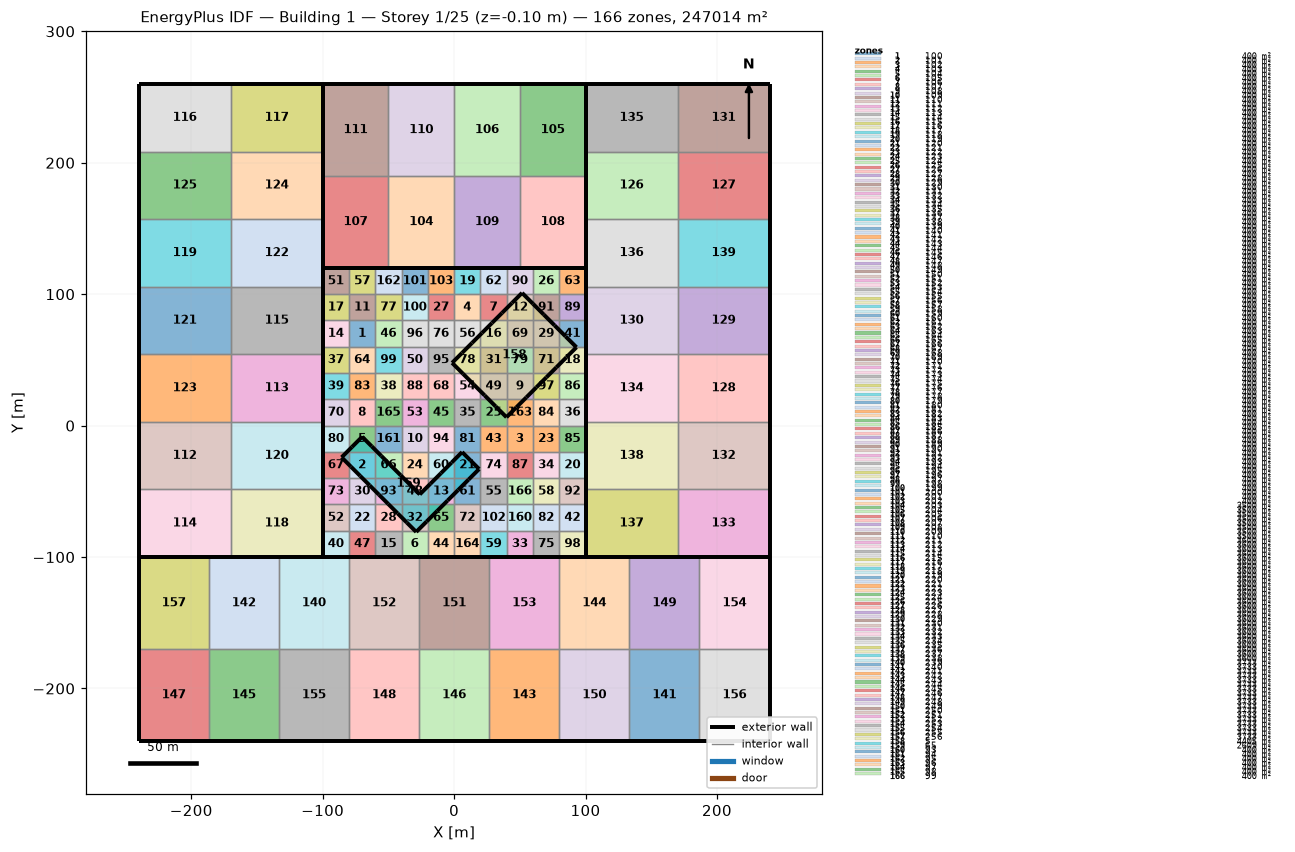
=== STOREY PLAN SPEC (per zone: floor XY polygon, exterior-wall plan segments, windows/doors) ===
zone 1: 100  (400.0 m²)
  floor: (-80.00, 80.00) (-60.00, 80.00) (-60.00, 60.00) (-80.00, 60.00)
  interior walls: 4
zone 2: 101  (400.0 m²)
  floor: (-80.00, -20.00) (-60.00, -20.00) (-60.00, -40.00) (-80.00, -40.00)
  interior walls: 4
zone 3: 102  (400.0 m²)
  floor: (40.00, 0.00) (60.00, 0.00) (60.00, -20.00) (40.00, -20.00)
  interior walls: 4
zone 4: 103  (400.0 m²)
  floor: (0.00, 100.00) (20.00, 100.00) (20.00, 80.00) (0.00, 80.00)
  interior walls: 4
zone 5: 104  (400.0 m²)
  floor: (-80.00, 0.00) (-60.00, 0.00) (-60.00, -20.00) (-80.00, -20.00)
  interior walls: 4
zone 6: 105  (400.0 m²)
  floor: (-40.00, -80.00) (-20.00, -80.00) (-20.00, -100.00) (-40.00, -100.00)
  exterior wall: (-40.00, -100.00) – (-20.00, -100.00)  [20.0 m]
  interior walls: 3
zone 7: 106  (400.0 m²)
  floor: (20.00, 100.00) (40.00, 100.00) (40.00, 80.00) (20.00, 80.00)
  interior walls: 4
zone 8: 107  (400.0 m²)
  floor: (-80.00, 20.00) (-60.00, 20.00) (-60.00, 0.00) (-80.00, 0.00)
  interior walls: 4
zone 9: 108  (400.0 m²)
  floor: (40.00, 40.00) (60.00, 40.00) (60.00, 20.00) (40.00, 20.00)
  interior walls: 4
zone 10: 109  (400.0 m²)
  floor: (-40.00, 0.00) (-20.00, 0.00) (-20.00, -20.00) (-40.00, -20.00)
  interior walls: 4
zone 11: 110  (400.0 m²)
  floor: (-80.00, 100.00) (-60.00, 100.00) (-60.00, 80.00) (-80.00, 80.00)
  interior walls: 4
zone 12: 111  (400.0 m²)
  floor: (40.00, 100.00) (60.00, 100.00) (60.00, 80.00) (40.00, 80.00)
  interior walls: 4
zone 13: 112  (400.0 m²)
  floor: (-20.00, -40.00) (0.00, -40.00) (0.00, -60.00) (-20.00, -60.00)
  interior walls: 4
zone 14: 113  (400.0 m²)
  floor: (-100.00, 80.00) (-80.00, 80.00) (-80.00, 60.00) (-100.00, 60.00)
  exterior wall: (-100.00, 80.00) – (-100.00, 60.00)  [20.0 m]
  interior walls: 3
zone 15: 114  (400.0 m²)
  floor: (-60.00, -80.00) (-40.00, -80.00) (-40.00, -100.00) (-60.00, -100.00)
  exterior wall: (-60.00, -100.00) – (-40.00, -100.00)  [20.0 m]
  interior walls: 3
zone 16: 115  (400.0 m²)
  floor: (20.00, 80.00) (40.00, 80.00) (40.00, 60.00) (20.00, 60.00)
  interior walls: 4
zone 17: 116  (400.0 m²)
  floor: (-100.00, 100.00) (-80.00, 100.00) (-80.00, 80.00) (-100.00, 80.00)
  exterior wall: (-100.00, 100.00) – (-100.00, 80.00)  [20.0 m]
  interior walls: 3
zone 18: 117  (400.0 m²)
  floor: (80.00, 60.00) (100.00, 60.00) (100.00, 40.00) (80.00, 40.00)
  exterior wall: (100.00, 40.00) – (100.00, 60.00)  [20.0 m]
  interior walls: 3
zone 19: 118  (400.0 m²)
  floor: (0.00, 120.00) (20.00, 120.00) (20.00, 100.00) (0.00, 100.00)
  exterior wall: (20.00, 120.00) – (0.00, 120.00)  [20.0 m]
  interior walls: 3
zone 20: 119  (400.0 m²)
  floor: (80.00, -20.00) (100.00, -20.00) (100.00, -40.00) (80.00, -40.00)
  exterior wall: (100.00, -40.00) – (100.00, -20.00)  [20.0 m]
  interior walls: 3
zone 21: 120  (400.0 m²)
  floor: (0.00, -20.00) (20.00, -20.00) (20.00, -40.00) (0.00, -40.00)
  interior walls: 4
zone 22: 121  (400.0 m²)
  floor: (-80.00, -60.00) (-60.00, -60.00) (-60.00, -80.00) (-80.00, -80.00)
  interior walls: 4
zone 23: 122  (400.0 m²)
  floor: (60.00, 0.00) (80.00, 0.00) (80.00, -20.00) (60.00, -20.00)
  interior walls: 4
zone 24: 123  (400.0 m²)
  floor: (-40.00, -20.00) (-20.00, -20.00) (-20.00, -40.00) (-40.00, -40.00)
  interior walls: 4
zone 25: 124  (400.0 m²)
  floor: (20.00, 20.00) (40.00, 20.00) (40.00, 0.00) (20.00, 0.00)
  interior walls: 4
zone 26: 125  (400.0 m²)
  floor: (60.00, 120.00) (80.00, 120.00) (80.00, 100.00) (60.00, 100.00)
  exterior wall: (80.00, 120.00) – (60.00, 120.00)  [20.0 m]
  interior walls: 3
zone 27: 126  (400.0 m²)
  floor: (-20.00, 100.00) (0.00, 100.00) (0.00, 80.00) (-20.00, 80.00)
  interior walls: 4
zone 28: 127  (400.0 m²)
  floor: (-60.00, -60.00) (-40.00, -60.00) (-40.00, -80.00) (-60.00, -80.00)
  interior walls: 4
zone 29: 128  (400.0 m²)
  floor: (60.00, 80.00) (80.00, 80.00) (80.00, 60.00) (60.00, 60.00)
  interior walls: 4
zone 30: 129  (400.0 m²)
  floor: (-80.00, -40.00) (-60.00, -40.00) (-60.00, -60.00) (-80.00, -60.00)
  interior walls: 4
zone 31: 130  (400.0 m²)
  floor: (20.00, 60.00) (40.00, 60.00) (40.00, 40.00) (20.00, 40.00)
  interior walls: 4
zone 32: 131  (400.0 m²)
  floor: (-40.00, -60.00) (-20.00, -60.00) (-20.00, -80.00) (-40.00, -80.00)
  interior walls: 4
zone 33: 132  (400.0 m²)
  floor: (40.00, -80.00) (60.00, -80.00) (60.00, -100.00) (40.00, -100.00)
  exterior wall: (40.00, -100.00) – (60.00, -100.00)  [20.0 m]
  interior walls: 3
zone 34: 133  (400.0 m²)
  floor: (60.00, -20.00) (80.00, -20.00) (80.00, -40.00) (60.00, -40.00)
  interior walls: 4
zone 35: 134  (400.0 m²)
  floor: (0.00, 20.00) (20.00, 20.00) (20.00, 0.00) (0.00, 0.00)
  interior walls: 4
zone 36: 135  (400.0 m²)
  floor: (80.00, 20.00) (100.00, 20.00) (100.00, 0.00) (80.00, 0.00)
  exterior wall: (100.00, 0.00) – (100.00, 20.00)  [20.0 m]
  interior walls: 3
zone 37: 136  (400.0 m²)
  floor: (-100.00, 60.00) (-80.00, 60.00) (-80.00, 40.00) (-100.00, 40.00)
  exterior wall: (-100.00, 60.00) – (-100.00, 40.00)  [20.0 m]
  interior walls: 3
zone 38: 137  (400.0 m²)
  floor: (-60.00, 40.00) (-40.00, 40.00) (-40.00, 20.00) (-60.00, 20.00)
  interior walls: 4
zone 39: 138  (400.0 m²)
  floor: (-100.00, 40.00) (-80.00, 40.00) (-80.00, 20.00) (-100.00, 20.00)
  exterior wall: (-100.00, 40.00) – (-100.00, 20.00)  [20.0 m]
  interior walls: 3
zone 40: 139  (400.0 m²)
  floor: (-100.00, -80.00) (-80.00, -80.00) (-80.00, -100.00) (-100.00, -100.00)
  exterior wall: (-100.00, -100.00) – (-80.00, -100.00)  [20.0 m]
  exterior wall: (-100.00, -80.00) – (-100.00, -100.00)  [20.0 m]
  interior walls: 2
zone 41: 140  (400.0 m²)
  floor: (80.00, 80.00) (100.00, 80.00) (100.00, 60.00) (80.00, 60.00)
  exterior wall: (100.00, 60.00) – (100.00, 80.00)  [20.0 m]
  interior walls: 3
zone 42: 141  (400.0 m²)
  floor: (80.00, -60.00) (100.00, -60.00) (100.00, -80.00) (80.00, -80.00)
  exterior wall: (100.00, -80.00) – (100.00, -60.00)  [20.0 m]
  interior walls: 3
zone 43: 142  (400.0 m²)
  floor: (20.00, 0.00) (40.00, 0.00) (40.00, -20.00) (20.00, -20.00)
  interior walls: 4
zone 44: 143  (400.0 m²)
  floor: (-20.00, -80.00) (0.00, -80.00) (0.00, -100.00) (-20.00, -100.00)
  exterior wall: (-20.00, -100.00) – (0.00, -100.00)  [20.0 m]
  interior walls: 3
zone 45: 144  (400.0 m²)
  floor: (-20.00, 20.00) (0.00, 20.00) (0.00, 0.00) (-20.00, 0.00)
  interior walls: 4
zone 46: 145  (400.0 m²)
  floor: (-60.00, 80.00) (-40.00, 80.00) (-40.00, 60.00) (-60.00, 60.00)
  interior walls: 4
zone 47: 146  (400.0 m²)
  floor: (-80.00, -80.00) (-60.00, -80.00) (-60.00, -100.00) (-80.00, -100.00)
  exterior wall: (-80.00, -100.00) – (-60.00, -100.00)  [20.0 m]
  interior walls: 3
zone 48: 147  (400.0 m²)
  floor: (-40.00, -40.00) (-20.00, -40.00) (-20.00, -60.00) (-40.00, -60.00)
  interior walls: 4
zone 49: 148  (400.0 m²)
  floor: (20.00, 40.00) (40.00, 40.00) (40.00, 20.00) (20.00, 20.00)
  interior walls: 4
zone 50: 149  (400.0 m²)
  floor: (-40.00, 60.00) (-20.00, 60.00) (-20.00, 40.00) (-40.00, 40.00)
  interior walls: 4
zone 51: 150  (400.0 m²)
  floor: (-100.00, 120.00) (-80.00, 120.00) (-80.00, 100.00) (-100.00, 100.00)
  exterior wall: (-80.00, 120.00) – (-100.00, 120.00)  [20.0 m]
  exterior wall: (-100.00, 120.00) – (-100.00, 100.00)  [20.0 m]
  interior walls: 2
zone 52: 151  (400.0 m²)
  floor: (-100.00, -60.00) (-80.00, -60.00) (-80.00, -80.00) (-100.00, -80.00)
  exterior wall: (-100.00, -60.00) – (-100.00, -80.00)  [20.0 m]
  interior walls: 3
zone 53: 152  (400.0 m²)
  floor: (-40.00, 20.00) (-20.00, 20.00) (-20.00, 0.00) (-40.00, 0.00)
  interior walls: 4
zone 54: 153  (400.0 m²)
  floor: (0.00, 40.00) (20.00, 40.00) (20.00, 20.00) (0.00, 20.00)
  interior walls: 4
zone 55: 154  (400.0 m²)
  floor: (20.00, -40.00) (40.00, -40.00) (40.00, -60.00) (20.00, -60.00)
  interior walls: 4
zone 56: 155  (400.0 m²)
  floor: (0.00, 80.00) (20.00, 80.00) (20.00, 60.00) (0.00, 60.00)
  interior walls: 4
zone 57: 156  (400.0 m²)
  floor: (-80.00, 120.00) (-60.00, 120.00) (-60.00, 100.00) (-80.00, 100.00)
  exterior wall: (-60.00, 120.00) – (-80.00, 120.00)  [20.0 m]
  interior walls: 3
zone 58: 157  (400.0 m²)
  floor: (60.00, -40.00) (80.00, -40.00) (80.00, -60.00) (60.00, -60.00)
  interior walls: 4
zone 59: 158  (400.0 m²)
  floor: (20.00, -80.00) (40.00, -80.00) (40.00, -100.00) (20.00, -100.00)
  exterior wall: (20.00, -100.00) – (40.00, -100.00)  [20.0 m]
  interior walls: 3
zone 60: 159  (400.0 m²)
  floor: (-20.00, -20.00) (0.00, -20.00) (0.00, -40.00) (-20.00, -40.00)
  interior walls: 4
zone 61: 160  (400.0 m²)
  floor: (0.00, -40.00) (20.00, -40.00) (20.00, -60.00) (0.00, -60.00)
  interior walls: 4
zone 62: 161  (400.0 m²)
  floor: (20.00, 120.00) (40.00, 120.00) (40.00, 100.00) (20.00, 100.00)
  exterior wall: (40.00, 120.00) – (20.00, 120.00)  [20.0 m]
  interior walls: 3
zone 63: 162  (400.0 m²)
  floor: (80.00, 120.00) (100.00, 120.00) (100.00, 100.00) (80.00, 100.00)
  exterior wall: (100.00, 120.00) – (80.00, 120.00)  [20.0 m]
  exterior wall: (100.00, 100.00) – (100.00, 120.00)  [20.0 m]
  interior walls: 2
zone 64: 163  (400.0 m²)
  floor: (-80.00, 60.00) (-60.00, 60.00) (-60.00, 40.00) (-80.00, 40.00)
  interior walls: 4
zone 65: 164  (400.0 m²)
  floor: (-20.00, -60.00) (0.00, -60.00) (0.00, -80.00) (-20.00, -80.00)
  interior walls: 4
zone 66: 165  (400.0 m²)
  floor: (-60.00, -20.00) (-40.00, -20.00) (-40.00, -40.00) (-60.00, -40.00)
  interior walls: 4
zone 67: 166  (400.0 m²)
  floor: (-100.00, -20.00) (-80.00, -20.00) (-80.00, -40.00) (-100.00, -40.00)
  exterior wall: (-100.00, -20.00) – (-100.00, -40.00)  [20.0 m]
  interior walls: 3
zone 68: 167  (400.0 m²)
  floor: (-20.00, 40.00) (0.00, 40.00) (0.00, 20.00) (-20.00, 20.00)
  interior walls: 4
zone 69: 168  (400.0 m²)
  floor: (40.00, 80.00) (60.00, 80.00) (60.00, 60.00) (40.00, 60.00)
  interior walls: 4
zone 70: 169  (400.0 m²)
  floor: (-100.00, 20.00) (-80.00, 20.00) (-80.00, 0.00) (-100.00, 0.00)
  exterior wall: (-100.00, 20.00) – (-100.00, 0.00)  [20.0 m]
  interior walls: 3
zone 71: 170  (400.0 m²)
  floor: (60.00, 60.00) (80.00, 60.00) (80.00, 40.00) (60.00, 40.00)
  interior walls: 4
zone 72: 171  (400.0 m²)
  floor: (0.00, -60.00) (20.00, -60.00) (20.00, -80.00) (0.00, -80.00)
  interior walls: 4
zone 73: 172  (400.0 m²)
  floor: (-100.00, -40.00) (-80.00, -40.00) (-80.00, -60.00) (-100.00, -60.00)
  exterior wall: (-100.00, -40.00) – (-100.00, -60.00)  [20.0 m]
  interior walls: 3
zone 74: 173  (400.0 m²)
  floor: (20.00, -20.00) (40.00, -20.00) (40.00, -40.00) (20.00, -40.00)
  interior walls: 4
zone 75: 174  (400.0 m²)
  floor: (60.00, -80.00) (80.00, -80.00) (80.00, -100.00) (60.00, -100.00)
  exterior wall: (60.00, -100.00) – (80.00, -100.00)  [20.0 m]
  interior walls: 3
zone 76: 175  (400.0 m²)
  floor: (-20.00, 80.00) (0.00, 80.00) (0.00, 60.00) (-20.00, 60.00)
  interior walls: 4
zone 77: 176  (400.0 m²)
  floor: (-60.00, 100.00) (-40.00, 100.00) (-40.00, 80.00) (-60.00, 80.00)
  interior walls: 4
zone 78: 177  (400.0 m²)
  floor: (0.00, 60.00) (20.00, 60.00) (20.00, 40.00) (0.00, 40.00)
  interior walls: 4
zone 79: 178  (400.0 m²)
  floor: (40.00, 60.00) (60.00, 60.00) (60.00, 40.00) (40.00, 40.00)
  interior walls: 4
zone 80: 179  (400.0 m²)
  floor: (-100.00, 0.00) (-80.00, 0.00) (-80.00, -20.00) (-100.00, -20.00)
  exterior wall: (-100.00, 0.00) – (-100.00, -20.00)  [20.0 m]
  interior walls: 3
zone 81: 180  (400.0 m²)
  floor: (0.00, 0.00) (20.00, 0.00) (20.00, -20.00) (0.00, -20.00)
  interior walls: 4
zone 82: 181  (400.0 m²)
  floor: (60.00, -60.00) (80.00, -60.00) (80.00, -80.00) (60.00, -80.00)
  interior walls: 4
zone 83: 182  (400.0 m²)
  floor: (-80.00, 40.00) (-60.00, 40.00) (-60.00, 20.00) (-80.00, 20.00)
  interior walls: 4
zone 84: 183  (400.0 m²)
  floor: (60.00, 20.00) (80.00, 20.00) (80.00, 0.00) (60.00, 0.00)
  interior walls: 4
zone 85: 184  (400.0 m²)
  floor: (80.00, 0.00) (100.00, 0.00) (100.00, -20.00) (80.00, -20.00)
  exterior wall: (100.00, -20.00) – (100.00, 0.00)  [20.0 m]
  interior walls: 3
zone 86: 185  (400.0 m²)
  floor: (80.00, 40.00) (100.00, 40.00) (100.00, 20.00) (80.00, 20.00)
  exterior wall: (100.00, 20.00) – (100.00, 40.00)  [20.0 m]
  interior walls: 3
zone 87: 186  (400.0 m²)
  floor: (40.00, -20.00) (60.00, -20.00) (60.00, -40.00) (40.00, -40.00)
  interior walls: 4
zone 88: 187  (400.0 m²)
  floor: (-40.00, 40.00) (-20.00, 40.00) (-20.00, 20.00) (-40.00, 20.00)
  interior walls: 4
zone 89: 188  (400.0 m²)
  floor: (80.00, 100.00) (100.00, 100.00) (100.00, 80.00) (80.00, 80.00)
  exterior wall: (100.00, 80.00) – (100.00, 100.00)  [20.0 m]
  interior walls: 3
zone 90: 189  (400.0 m²)
  floor: (40.00, 120.00) (60.00, 120.00) (60.00, 100.00) (40.00, 100.00)
  exterior wall: (60.00, 120.00) – (40.00, 120.00)  [20.0 m]
  interior walls: 3
zone 91: 190  (400.0 m²)
  floor: (60.00, 100.00) (80.00, 100.00) (80.00, 80.00) (60.00, 80.00)
  interior walls: 4
zone 92: 191  (400.0 m²)
  floor: (80.00, -40.00) (100.00, -40.00) (100.00, -60.00) (80.00, -60.00)
  exterior wall: (100.00, -60.00) – (100.00, -40.00)  [20.0 m]
  interior walls: 3
zone 93: 192  (400.0 m²)
  floor: (-60.00, -40.00) (-40.00, -40.00) (-40.00, -60.00) (-60.00, -60.00)
  interior walls: 4
zone 94: 193  (400.0 m²)
  floor: (-20.00, 0.00) (0.00, 0.00) (0.00, -20.00) (-20.00, -20.00)
  interior walls: 4
zone 95: 194  (400.0 m²)
  floor: (-20.00, 60.00) (0.00, 60.00) (0.00, 40.00) (-20.00, 40.00)
  interior walls: 4
zone 96: 195  (400.0 m²)
  floor: (-40.00, 80.00) (-20.00, 80.00) (-20.00, 60.00) (-40.00, 60.00)
  interior walls: 4
zone 97: 196  (400.0 m²)
  floor: (60.00, 40.00) (80.00, 40.00) (80.00, 20.00) (60.00, 20.00)
  interior walls: 4
zone 98: 197  (400.0 m²)
  floor: (80.00, -80.00) (100.00, -80.00) (100.00, -100.00) (80.00, -100.00)
  exterior wall: (100.00, -100.00) – (100.00, -80.00)  [20.0 m]
  exterior wall: (80.00, -100.00) – (100.00, -100.00)  [20.0 m]
  interior walls: 2
zone 99: 198  (400.0 m²)
  floor: (-60.00, 60.00) (-40.00, 60.00) (-40.00, 40.00) (-60.00, 40.00)
  interior walls: 4
zone 100: 199  (400.0 m²)
  floor: (-40.00, 100.00) (-20.00, 100.00) (-20.00, 80.00) (-40.00, 80.00)
  interior walls: 4
zone 101: 200  (400.0 m²)
  floor: (-40.00, 120.00) (-20.00, 120.00) (-20.00, 100.00) (-40.00, 100.00)
  exterior wall: (-20.00, 120.00) – (-40.00, 120.00)  [20.0 m]
  interior walls: 3
zone 102: 201  (400.0 m²)
  floor: (20.00, -60.00) (40.00, -60.00) (40.00, -80.00) (20.00, -80.00)
  interior walls: 4
zone 103: 202  (400.0 m²)
  floor: (-20.00, 120.00) (0.00, 120.00) (0.00, 100.00) (-20.00, 100.00)
  exterior wall: (0.00, 120.00) – (-20.00, 120.00)  [20.0 m]
  interior walls: 3
zone 104: 203  (3500.0 m²)
  floor: (-50.00, 190.00) (0.00, 190.00) (0.00, 120.00) (-50.00, 120.00)
  exterior wall: (-50.00, 120.00) – (0.00, 120.00)  [50.0 m]
  interior walls: 3
zone 105: 204  (3500.0 m²)
  floor: (50.00, 260.00) (100.00, 260.00) (100.00, 190.00) (50.00, 190.00)
  exterior wall: (100.00, 260.00) – (50.00, 260.00)  [50.0 m]
  exterior wall: (100.00, 190.00) – (100.00, 260.00)  [70.0 m]
  interior walls: 2
zone 106: 205  (3500.0 m²)
  floor: (0.00, 260.00) (50.00, 260.00) (50.00, 190.00) (0.00, 190.00)
  exterior wall: (50.00, 260.00) – (0.00, 260.00)  [50.0 m]
  interior walls: 3
zone 107: 206  (3500.0 m²)
  floor: (-100.00, 190.00) (-50.00, 190.00) (-50.00, 120.00) (-100.00, 120.00)
  exterior wall: (-100.00, 120.00) – (-50.00, 120.00)  [50.0 m]
  exterior wall: (-100.00, 190.00) – (-100.00, 120.00)  [70.0 m]
  interior walls: 2
zone 108: 207  (3500.0 m²)
  floor: (50.00, 190.00) (100.00, 190.00) (100.00, 120.00) (50.00, 120.00)
  exterior wall: (100.00, 120.00) – (100.00, 190.00)  [70.0 m]
  exterior wall: (50.00, 120.00) – (100.00, 120.00)  [50.0 m]
  interior walls: 2
zone 109: 208  (3500.0 m²)
  floor: (0.00, 190.00) (50.00, 190.00) (50.00, 120.00) (0.00, 120.00)
  exterior wall: (0.00, 120.00) – (50.00, 120.00)  [50.0 m]
  interior walls: 3
zone 110: 209  (3500.0 m²)
  floor: (-50.00, 260.00) (0.00, 260.00) (0.00, 190.00) (-50.00, 190.00)
  exterior wall: (0.00, 260.00) – (-50.00, 260.00)  [50.0 m]
  interior walls: 3
zone 111: 210  (3500.0 m²)
  floor: (-100.00, 260.00) (-50.00, 260.00) (-50.00, 190.00) (-100.00, 190.00)
  exterior wall: (-50.00, 260.00) – (-100.00, 260.00)  [50.0 m]
  exterior wall: (-100.00, 260.00) – (-100.00, 190.00)  [70.0 m]
  interior walls: 2
zone 112: 211  (3600.0 m²)
  floor: (-240.00, 2.86) (-170.00, 2.86) (-170.00, -48.57) (-240.00, -48.57)
  exterior wall: (-240.00, 2.86) – (-240.00, -48.57)  [51.4 m]
  interior walls: 3
zone 113: 212  (3600.0 m²)
  floor: (-170.00, 54.29) (-100.00, 54.29) (-100.00, 2.86) (-170.00, 2.86)
  exterior wall: (-100.00, 2.86) – (-100.00, 54.29)  [51.4 m]
  interior walls: 3
zone 114: 213  (3600.0 m²)
  floor: (-240.00, -48.57) (-170.00, -48.57) (-170.00, -100.00) (-240.00, -100.00)
  exterior wall: (-240.00, -100.00) – (-170.00, -100.00)  [70.0 m]
  exterior wall: (-240.00, -48.57) – (-240.00, -100.00)  [51.4 m]
  interior walls: 2
zone 115: 214  (3600.0 m²)
  floor: (-170.00, 105.71) (-100.00, 105.71) (-100.00, 54.29) (-170.00, 54.29)
  exterior wall: (-100.00, 54.29) – (-100.00, 105.71)  [51.4 m]
  interior walls: 3
zone 116: 215  (3600.0 m²)
  floor: (-240.00, 260.00) (-170.00, 260.00) (-170.00, 208.57) (-240.00, 208.57)
  exterior wall: (-170.00, 260.00) – (-240.00, 260.00)  [70.0 m]
  exterior wall: (-240.00, 260.00) – (-240.00, 208.57)  [51.4 m]
  interior walls: 2
zone 117: 216  (3600.0 m²)
  floor: (-170.00, 260.00) (-100.00, 260.00) (-100.00, 208.57) (-170.00, 208.57)
  exterior wall: (-100.00, 260.00) – (-170.00, 260.00)  [70.0 m]
  exterior wall: (-100.00, 208.57) – (-100.00, 260.00)  [51.4 m]
  interior walls: 2
zone 118: 217  (3600.0 m²)
  floor: (-170.00, -48.57) (-100.00, -48.57) (-100.00, -100.00) (-170.00, -100.00)
  exterior wall: (-100.00, -100.00) – (-100.00, -48.57)  [51.4 m]
  exterior wall: (-170.00, -100.00) – (-100.00, -100.00)  [70.0 m]
  interior walls: 2
zone 119: 218  (3600.0 m²)
  floor: (-240.00, 157.14) (-170.00, 157.14) (-170.00, 105.71) (-240.00, 105.71)
  exterior wall: (-240.00, 157.14) – (-240.00, 105.71)  [51.4 m]
  interior walls: 3
zone 120: 219  (3600.0 m²)
  floor: (-170.00, 2.86) (-100.00, 2.86) (-100.00, -48.57) (-170.00, -48.57)
  exterior wall: (-100.00, -48.57) – (-100.00, 2.86)  [51.4 m]
  interior walls: 3
zone 121: 220  (3600.0 m²)
  floor: (-240.00, 105.71) (-170.00, 105.71) (-170.00, 54.29) (-240.00, 54.29)
  exterior wall: (-240.00, 105.71) – (-240.00, 54.29)  [51.4 m]
  interior walls: 3
zone 122: 221  (3600.0 m²)
  floor: (-170.00, 157.14) (-100.00, 157.14) (-100.00, 105.71) (-170.00, 105.71)
  exterior wall: (-100.00, 105.71) – (-100.00, 157.14)  [51.4 m]
  interior walls: 3
zone 123: 222  (3600.0 m²)
  floor: (-240.00, 54.29) (-170.00, 54.29) (-170.00, 2.86) (-240.00, 2.86)
  exterior wall: (-240.00, 54.29) – (-240.00, 2.86)  [51.4 m]
  interior walls: 3
zone 124: 223  (3600.0 m²)
  floor: (-170.00, 208.57) (-100.00, 208.57) (-100.00, 157.14) (-170.00, 157.14)
  exterior wall: (-100.00, 157.14) – (-100.00, 208.57)  [51.4 m]
  interior walls: 3
zone 125: 224  (3600.0 m²)
  floor: (-240.00, 208.57) (-170.00, 208.57) (-170.00, 157.14) (-240.00, 157.14)
  exterior wall: (-240.00, 208.57) – (-240.00, 157.14)  [51.4 m]
  interior walls: 3
zone 126: 225  (3600.0 m²)
  floor: (100.00, 208.57) (170.00, 208.57) (170.00, 157.14) (100.00, 157.14)
  exterior wall: (100.00, 208.57) – (100.00, 157.14)  [51.4 m]
  interior walls: 3
zone 127: 226  (3600.0 m²)
  floor: (170.00, 208.57) (240.00, 208.57) (240.00, 157.14) (170.00, 157.14)
  exterior wall: (240.00, 157.14) – (240.00, 208.57)  [51.4 m]
  interior walls: 3
zone 128: 227  (3600.0 m²)
  floor: (170.00, 54.29) (240.00, 54.29) (240.00, 2.86) (170.00, 2.86)
  exterior wall: (240.00, 2.86) – (240.00, 54.29)  [51.4 m]
  interior walls: 3
zone 129: 228  (3600.0 m²)
  floor: (170.00, 105.71) (240.00, 105.71) (240.00, 54.29) (170.00, 54.29)
  exterior wall: (240.00, 54.29) – (240.00, 105.71)  [51.4 m]
  interior walls: 3
zone 130: 229  (3600.0 m²)
  floor: (100.00, 105.71) (170.00, 105.71) (170.00, 54.29) (100.00, 54.29)
  exterior wall: (100.00, 105.71) – (100.00, 54.29)  [51.4 m]
  interior walls: 3
zone 131: 230  (3600.0 m²)
  floor: (170.00, 260.00) (240.00, 260.00) (240.00, 208.57) (170.00, 208.57)
  exterior wall: (240.00, 260.00) – (170.00, 260.00)  [70.0 m]
  exterior wall: (240.00, 208.57) – (240.00, 260.00)  [51.4 m]
  interior walls: 2
zone 132: 231  (3600.0 m²)
  floor: (170.00, 2.86) (240.00, 2.86) (240.00, -48.57) (170.00, -48.57)
  exterior wall: (240.00, -48.57) – (240.00, 2.86)  [51.4 m]
  interior walls: 3
zone 133: 232  (3600.0 m²)
  floor: (170.00, -48.57) (240.00, -48.57) (240.00, -100.00) (170.00, -100.00)
  exterior wall: (240.00, -100.00) – (240.00, -48.57)  [51.4 m]
  exterior wall: (170.00, -100.00) – (240.00, -100.00)  [70.0 m]
  interior walls: 2
zone 134: 233  (3600.0 m²)
  floor: (100.00, 54.29) (170.00, 54.29) (170.00, 2.86) (100.00, 2.86)
  exterior wall: (100.00, 54.29) – (100.00, 2.86)  [51.4 m]
  interior walls: 3
zone 135: 234  (3600.0 m²)
  floor: (100.00, 260.00) (170.00, 260.00) (170.00, 208.57) (100.00, 208.57)
  exterior wall: (170.00, 260.00) – (100.00, 260.00)  [70.0 m]
  exterior wall: (100.00, 260.00) – (100.00, 208.57)  [51.4 m]
  interior walls: 2
zone 136: 235  (3600.0 m²)
  floor: (100.00, 157.14) (170.00, 157.14) (170.00, 105.71) (100.00, 105.71)
  exterior wall: (100.00, 157.14) – (100.00, 105.71)  [51.4 m]
  interior walls: 3
zone 137: 236  (3600.0 m²)
  floor: (100.00, -48.57) (170.00, -48.57) (170.00, -100.00) (100.00, -100.00)
  exterior wall: (100.00, -100.00) – (170.00, -100.00)  [70.0 m]
  exterior wall: (100.00, -48.57) – (100.00, -100.00)  [51.4 m]
  interior walls: 2
zone 138: 237  (3600.0 m²)
  floor: (100.00, 2.86) (170.00, 2.86) (170.00, -48.57) (100.00, -48.57)
  exterior wall: (100.00, 2.86) – (100.00, -48.57)  [51.4 m]
  interior walls: 3
zone 139: 238  (3600.0 m²)
  floor: (170.00, 157.14) (240.00, 157.14) (240.00, 105.71) (170.00, 105.71)
  exterior wall: (240.00, 105.71) – (240.00, 157.14)  [51.4 m]
  interior walls: 3
zone 140: 239  (3733.3 m²)
  floor: (-133.33, -100.00) (-80.00, -100.00) (-80.00, -170.00) (-133.33, -170.00)
  exterior wall: (-80.00, -100.00) – (-133.33, -100.00)  [53.3 m]
  interior walls: 3
zone 141: 240  (3733.3 m²)
  floor: (133.33, -170.00) (186.67, -170.00) (186.67, -240.00) (133.33, -240.00)
  exterior wall: (133.33, -240.00) – (186.67, -240.00)  [53.3 m]
  interior walls: 3
zone 142: 241  (3733.3 m²)
  floor: (-186.67, -100.00) (-133.33, -100.00) (-133.33, -170.00) (-186.67, -170.00)
  exterior wall: (-133.33, -100.00) – (-186.67, -100.00)  [53.3 m]
  interior walls: 3
zone 143: 242  (3733.3 m²)
  floor: (26.67, -170.00) (80.00, -170.00) (80.00, -240.00) (26.67, -240.00)
  exterior wall: (26.67, -240.00) – (80.00, -240.00)  [53.3 m]
  interior walls: 3
zone 144: 243  (3733.3 m²)
  floor: (80.00, -100.00) (133.33, -100.00) (133.33, -170.00) (80.00, -170.00)
  exterior wall: (133.33, -100.00) – (80.00, -100.00)  [53.3 m]
  interior walls: 3
zone 145: 244  (3733.3 m²)
  floor: (-186.67, -170.00) (-133.33, -170.00) (-133.33, -240.00) (-186.67, -240.00)
  exterior wall: (-186.67, -240.00) – (-133.33, -240.00)  [53.3 m]
  interior walls: 3
zone 146: 245  (3733.3 m²)
  floor: (-26.67, -170.00) (26.67, -170.00) (26.67, -240.00) (-26.67, -240.00)
  exterior wall: (-26.67, -240.00) – (26.67, -240.00)  [53.3 m]
  interior walls: 3
zone 147: 246  (3733.3 m²)
  floor: (-240.00, -170.00) (-186.67, -170.00) (-186.67, -240.00) (-240.00, -240.00)
  exterior wall: (-240.00, -240.00) – (-186.67, -240.00)  [53.3 m]
  exterior wall: (-240.00, -170.00) – (-240.00, -240.00)  [70.0 m]
  interior walls: 2
zone 148: 247  (3733.3 m²)
  floor: (-80.00, -170.00) (-26.67, -170.00) (-26.67, -240.00) (-80.00, -240.00)
  exterior wall: (-80.00, -240.00) – (-26.67, -240.00)  [53.3 m]
  interior walls: 3
zone 149: 248  (3733.3 m²)
  floor: (133.33, -100.00) (186.67, -100.00) (186.67, -170.00) (133.33, -170.00)
  exterior wall: (186.67, -100.00) – (133.33, -100.00)  [53.3 m]
  interior walls: 3
zone 150: 249  (3733.3 m²)
  floor: (80.00, -170.00) (133.33, -170.00) (133.33, -240.00) (80.00, -240.00)
  exterior wall: (80.00, -240.00) – (133.33, -240.00)  [53.3 m]
  interior walls: 3
zone 151: 250  (3733.3 m²)
  floor: (-26.67, -100.00) (26.67, -100.00) (26.67, -170.00) (-26.67, -170.00)
  exterior wall: (26.67, -100.00) – (-26.67, -100.00)  [53.3 m]
  interior walls: 3
zone 152: 251  (3733.3 m²)
  floor: (-80.00, -100.00) (-26.67, -100.00) (-26.67, -170.00) (-80.00, -170.00)
  exterior wall: (-26.67, -100.00) – (-80.00, -100.00)  [53.3 m]
  interior walls: 3
zone 153: 252  (3733.3 m²)
  floor: (26.67, -100.00) (80.00, -100.00) (80.00, -170.00) (26.67, -170.00)
  exterior wall: (80.00, -100.00) – (26.67, -100.00)  [53.3 m]
  interior walls: 3
zone 154: 253  (3733.3 m²)
  floor: (186.67, -100.00) (240.00, -100.00) (240.00, -170.00) (186.67, -170.00)
  exterior wall: (240.00, -100.00) – (186.67, -100.00)  [53.3 m]
  exterior wall: (240.00, -170.00) – (240.00, -100.00)  [70.0 m]
  interior walls: 2
zone 155: 254  (3733.3 m²)
  floor: (-133.33, -170.00) (-80.00, -170.00) (-80.00, -240.00) (-133.33, -240.00)
  exterior wall: (-133.33, -240.00) – (-80.00, -240.00)  [53.3 m]
  interior walls: 3
zone 156: 255  (3733.3 m²)
  floor: (186.67, -170.00) (240.00, -170.00) (240.00, -240.00) (186.67, -240.00)
  exterior wall: (240.00, -240.00) – (240.00, -170.00)  [70.0 m]
  exterior wall: (186.67, -240.00) – (240.00, -240.00)  [53.3 m]
  interior walls: 2
zone 157: 256  (3733.3 m²)
  floor: (-240.00, -100.00) (-186.67, -100.00) (-186.67, -170.00) (-240.00, -170.00)
  exterior wall: (-186.67, -100.00) – (-240.00, -100.00)  [53.3 m]
  exterior wall: (-240.00, -100.00) – (-240.00, -170.00)  [70.0 m]
  interior walls: 2
zone 158: 5  (4405.2 m²)
  floor: (51.72, 101.00) (60.00, 92.72) (68.27, 84.45) (76.55, 76.17) (84.82, 67.90) (93.10, 59.62) (85.49, 52.02) (77.89, 44.41) (70.28, 36.81) (62.68, 29.20) (55.07, 21.60) (47.47, 13.99) (39.86, 6.39) (31.59, 14.66) (23.31, 22.93) (15.04, 31.21) (6.76, 39.48) (-1.51, 47.76) (6.09, 55.36) (13.70, 62.97) (21.30, 70.57) (28.91, 78.18) (36.51, 85.79) (44.12, 93.39)
  exterior wall: (62.68, 29.20) – (70.28, 36.81)  [10.8 m]
  exterior wall: (55.07, 21.60) – (62.68, 29.20)  [10.8 m]
  exterior wall: (47.47, 13.99) – (55.07, 21.60)  [10.8 m]
  exterior wall: (39.86, 6.39) – (47.47, 13.99)  [10.8 m]
  exterior wall: (31.59, 14.66) – (39.86, 6.39)  [11.7 m]
  exterior wall: (23.31, 22.93) – (31.59, 14.66)  [11.7 m]
  exterior wall: (15.04, 31.21) – (23.31, 22.93)  [11.7 m]
  exterior wall: (6.76, 39.48) – (15.04, 31.21)  [11.7 m]
  exterior wall: (-1.51, 47.76) – (6.76, 39.48)  [11.7 m]
  exterior wall: (6.09, 55.36) – (-1.51, 47.76)  [10.8 m]
  exterior wall: (60.00, 92.72) – (51.72, 101.00)  [11.7 m]
  exterior wall: (13.70, 62.97) – (6.09, 55.36)  [10.8 m]
  exterior wall: (21.30, 70.57) – (13.70, 62.97)  [10.8 m]
  exterior wall: (28.91, 78.18) – (21.30, 70.57)  [10.8 m]
  exterior wall: (36.51, 85.79) – (28.91, 78.18)  [10.8 m]
  exterior wall: (44.12, 93.39) – (36.51, 85.79)  [10.8 m]
  exterior wall: (51.72, 101.00) – (44.12, 93.39)  [10.8 m]
  exterior wall: (68.27, 84.45) – (60.00, 92.72)  [11.7 m]
  exterior wall: (76.55, 76.17) – (68.27, 84.45)  [11.7 m]
  exterior wall: (84.82, 67.90) – (76.55, 76.17)  [11.7 m]
  exterior wall: (93.10, 59.62) – (84.82, 67.90)  [11.7 m]
  exterior wall: (85.49, 52.02) – (93.10, 59.62)  [10.8 m]
  exterior wall: (77.89, 44.41) – (85.49, 52.02)  [10.8 m]
  exterior wall: (70.28, 36.81) – (77.89, 44.41)  [10.8 m]
zone 159: 65  (2609.1 m²)
  floor: (-85.59, -24.13) (-77.77, -16.30) (-69.94, -8.48) (-62.64, -15.79) (-55.33, -23.09) (-48.03, -30.40) (-40.72, -37.70) (-33.42, -45.01) (-26.11, -52.31) (-18.06, -44.26) (-10.00, -36.21) (-1.95, -28.15) (6.10, -20.10) (12.57, -26.57) (19.03, -33.03) (11.05, -41.01) (3.08, -48.98) (-4.90, -56.96) (-12.87, -64.94) (-20.85, -72.91) (-28.83, -80.89) (-35.92, -73.79) (-43.02, -66.70) (-50.11, -59.60) (-57.21, -52.51) (-64.30, -45.41) (-71.40, -38.32) (-78.49, -31.22)
  exterior wall: (-77.77, -16.30) – (-85.59, -24.13)  [11.1 m]
  exterior wall: (-69.94, -8.48) – (-77.77, -16.30)  [11.1 m]
  exterior wall: (-62.64, -15.79) – (-69.94, -8.48)  [10.3 m]
  exterior wall: (-55.33, -23.09) – (-62.64, -15.79)  [10.3 m]
  exterior wall: (-48.03, -30.40) – (-55.33, -23.09)  [10.3 m]
  exterior wall: (-40.72, -37.70) – (-48.03, -30.40)  [10.3 m]
  exterior wall: (-33.42, -45.01) – (-40.72, -37.70)  [10.3 m]
  exterior wall: (-26.11, -52.31) – (-33.42, -45.01)  [10.3 m]
  exterior wall: (-18.06, -44.26) – (-26.11, -52.31)  [11.4 m]
  exterior wall: (-10.00, -36.21) – (-18.06, -44.26)  [11.4 m]
  exterior wall: (-1.95, -28.15) – (-10.00, -36.21)  [11.4 m]
  exterior wall: (6.10, -20.10) – (-1.95, -28.15)  [11.4 m]
  exterior wall: (12.57, -26.57) – (6.10, -20.10)  [9.1 m]
  exterior wall: (19.03, -33.03) – (12.57, -26.57)  [9.1 m]
  exterior wall: (11.05, -41.01) – (19.03, -33.03)  [11.3 m]
  exterior wall: (3.08, -48.98) – (11.05, -41.01)  [11.3 m]
  exterior wall: (-4.90, -56.96) – (3.08, -48.98)  [11.3 m]
  exterior wall: (-12.87, -64.94) – (-4.90, -56.96)  [11.3 m]
  exterior wall: (-20.85, -72.91) – (-12.87, -64.94)  [11.3 m]
  exterior wall: (-28.83, -80.89) – (-20.85, -72.91)  [11.3 m]
  exterior wall: (-35.92, -73.79) – (-28.83, -80.89)  [10.0 m]
  exterior wall: (-43.02, -66.70) – (-35.92, -73.79)  [10.0 m]
  exterior wall: (-50.11, -59.60) – (-43.02, -66.70)  [10.0 m]
  exterior wall: (-57.21, -52.51) – (-50.11, -59.60)  [10.0 m]
  exterior wall: (-64.30, -45.41) – (-57.21, -52.51)  [10.0 m]
  exterior wall: (-71.40, -38.32) – (-64.30, -45.41)  [10.0 m]
  exterior wall: (-78.49, -31.22) – (-71.40, -38.32)  [10.0 m]
  exterior wall: (-85.59, -24.13) – (-78.49, -31.22)  [10.0 m]
zone 160: 93  (400.0 m²)
  floor: (40.00, -60.00) (60.00, -60.00) (60.00, -80.00) (40.00, -80.00)
  interior walls: 4
zone 161: 94  (400.0 m²)
  floor: (-60.00, 0.00) (-40.00, 0.00) (-40.00, -20.00) (-60.00, -20.00)
  interior walls: 4
zone 162: 95  (400.0 m²)
  floor: (-60.00, 120.00) (-40.00, 120.00) (-40.00, 100.00) (-60.00, 100.00)
  exterior wall: (-40.00, 120.00) – (-60.00, 120.00)  [20.0 m]
  interior walls: 3
zone 163: 96  (400.0 m²)
  floor: (40.00, 20.00) (60.00, 20.00) (60.00, 0.00) (40.00, 0.00)
  interior walls: 4
zone 164: 97  (400.0 m²)
  floor: (0.00, -80.00) (20.00, -80.00) (20.00, -100.00) (0.00, -100.00)
  exterior wall: (0.00, -100.00) – (20.00, -100.00)  [20.0 m]
  interior walls: 3
zone 165: 98  (400.0 m²)
  floor: (-60.00, 20.00) (-40.00, 20.00) (-40.00, 0.00) (-60.00, 0.00)
  interior walls: 4
zone 166: 99  (400.0 m²)
  floor: (40.00, -40.00) (60.00, -40.00) (60.00, -60.00) (40.00, -60.00)
  interior walls: 4

=== DERIVED (storey summary) ===
Building: Building 1
Storey: 1 of 25  (floor level z = -0.10 m)
Storey gross floor area: 247014.3 m²
Zones on this storey: 166
  - 100: floor 400.0 m²
  - 101: floor 400.0 m²
  - 102: floor 400.0 m²
  - 103: floor 400.0 m²
  - 104: floor 400.0 m²
  - 105: floor 400.0 m²; exterior wall 20.0 m (2.0 m²); WWR 0.0%
  - 106: floor 400.0 m²
  - 107: floor 400.0 m²
  - 108: floor 400.0 m²
  - 109: floor 400.0 m²
  - 110: floor 400.0 m²
  - 111: floor 400.0 m²
  - 112: floor 400.0 m²
  - 113: floor 400.0 m²; exterior wall 20.0 m (2.0 m²); WWR 0.0%
  - 114: floor 400.0 m²; exterior wall 20.0 m (2.0 m²); WWR 0.0%
  - 115: floor 400.0 m²
  - 116: floor 400.0 m²; exterior wall 20.0 m (2.0 m²); WWR 0.0%
  - 117: floor 400.0 m²; exterior wall 20.0 m (2.0 m²); WWR 0.0%
  - 118: floor 400.0 m²; exterior wall 20.0 m (2.0 m²); WWR 0.0%
  - 119: floor 400.0 m²; exterior wall 20.0 m (2.0 m²); WWR 0.0%
  - 120: floor 400.0 m²
  - 121: floor 400.0 m²
  - 122: floor 400.0 m²
  - 123: floor 400.0 m²
  - 124: floor 400.0 m²
  - 125: floor 400.0 m²; exterior wall 20.0 m (2.0 m²); WWR 0.0%
  - 126: floor 400.0 m²
  - 127: floor 400.0 m²
  - 128: floor 400.0 m²
  - 129: floor 400.0 m²
  - 130: floor 400.0 m²
  - 131: floor 400.0 m²
  - 132: floor 400.0 m²; exterior wall 20.0 m (2.0 m²); WWR 0.0%
  - 133: floor 400.0 m²
  - 134: floor 400.0 m²
  - 135: floor 400.0 m²; exterior wall 20.0 m (2.0 m²); WWR 0.0%
  - 136: floor 400.0 m²; exterior wall 20.0 m (2.0 m²); WWR 0.0%
  - 137: floor 400.0 m²
  - 138: floor 400.0 m²; exterior wall 20.0 m (2.0 m²); WWR 0.0%
  - 139: floor 400.0 m²; exterior wall 40.0 m (4.0 m²); WWR 0.0%
  - 140: floor 400.0 m²; exterior wall 20.0 m (2.0 m²); WWR 0.0%
  - 141: floor 400.0 m²; exterior wall 20.0 m (2.0 m²); WWR 0.0%
  - 142: floor 400.0 m²
  - 143: floor 400.0 m²; exterior wall 20.0 m (2.0 m²); WWR 0.0%
  - 144: floor 400.0 m²
  - 145: floor 400.0 m²
  - 146: floor 400.0 m²; exterior wall 20.0 m (2.0 m²); WWR 0.0%
  - 147: floor 400.0 m²
  - 148: floor 400.0 m²
  - 149: floor 400.0 m²
  - 150: floor 400.0 m²; exterior wall 40.0 m (4.0 m²); WWR 0.0%
  - 151: floor 400.0 m²; exterior wall 20.0 m (2.0 m²); WWR 0.0%
  - 152: floor 400.0 m²
  - 153: floor 400.0 m²
  - 154: floor 400.0 m²
  - 155: floor 400.0 m²
  - 156: floor 400.0 m²; exterior wall 20.0 m (2.0 m²); WWR 0.0%
  - 157: floor 400.0 m²
  - 158: floor 400.0 m²; exterior wall 20.0 m (2.0 m²); WWR 0.0%
  - 159: floor 400.0 m²
  - 160: floor 400.0 m²
  - 161: floor 400.0 m²; exterior wall 20.0 m (2.0 m²); WWR 0.0%
  - 162: floor 400.0 m²; exterior wall 40.0 m (4.0 m²); WWR 0.0%
  - 163: floor 400.0 m²
  - 164: floor 400.0 m²
  - 165: floor 400.0 m²
  - 166: floor 400.0 m²; exterior wall 20.0 m (2.0 m²); WWR 0.0%
  - 167: floor 400.0 m²
  - 168: floor 400.0 m²
  - 169: floor 400.0 m²; exterior wall 20.0 m (2.0 m²); WWR 0.0%
  - 170: floor 400.0 m²
  - 171: floor 400.0 m²
  - 172: floor 400.0 m²; exterior wall 20.0 m (2.0 m²); WWR 0.0%
  - 173: floor 400.0 m²
  - 174: floor 400.0 m²; exterior wall 20.0 m (2.0 m²); WWR 0.0%
  - 175: floor 400.0 m²
  - 176: floor 400.0 m²
  - 177: floor 400.0 m²
  - 178: floor 400.0 m²
  - 179: floor 400.0 m²; exterior wall 20.0 m (2.0 m²); WWR 0.0%
  - 180: floor 400.0 m²
  - 181: floor 400.0 m²
  - 182: floor 400.0 m²
  - 183: floor 400.0 m²
  - 184: floor 400.0 m²; exterior wall 20.0 m (2.0 m²); WWR 0.0%
  - 185: floor 400.0 m²; exterior wall 20.0 m (2.0 m²); WWR 0.0%
  - 186: floor 400.0 m²
  - 187: floor 400.0 m²
  - 188: floor 400.0 m²; exterior wall 20.0 m (2.0 m²); WWR 0.0%
  - 189: floor 400.0 m²; exterior wall 20.0 m (2.0 m²); WWR 0.0%
  - 190: floor 400.0 m²
  - 191: floor 400.0 m²; exterior wall 20.0 m (2.0 m²); WWR 0.0%
  - 192: floor 400.0 m²
  - 193: floor 400.0 m²
  - 194: floor 400.0 m²
  - 195: floor 400.0 m²
  - 196: floor 400.0 m²
  - 197: floor 400.0 m²; exterior wall 40.0 m (4.0 m²); WWR 0.0%
  - 198: floor 400.0 m²
  - 199: floor 400.0 m²
  - 200: floor 400.0 m²; exterior wall 20.0 m (2.0 m²); WWR 0.0%
  - 201: floor 400.0 m²
  - 202: floor 400.0 m²; exterior wall 20.0 m (2.0 m²); WWR 0.0%
  - 203: floor 3500.0 m²; exterior wall 50.0 m (5.0 m²); WWR 0.0%
  - 204: floor 3500.0 m²; exterior wall 120.0 m (12.0 m²); WWR 0.0%
  - 205: floor 3500.0 m²; exterior wall 50.0 m (5.0 m²); WWR 0.0%
  - 206: floor 3500.0 m²; exterior wall 120.0 m (12.0 m²); WWR 0.0%
  - 207: floor 3500.0 m²; exterior wall 120.0 m (12.0 m²); WWR 0.0%
  - 208: floor 3500.0 m²; exterior wall 50.0 m (5.0 m²); WWR 0.0%
  - 209: floor 3500.0 m²; exterior wall 50.0 m (5.0 m²); WWR 0.0%
  - 210: floor 3500.0 m²; exterior wall 120.0 m (12.0 m²); WWR 0.0%
  - 211: floor 3600.0 m²; exterior wall 51.4 m (5.1 m²); WWR 0.0%
  - 212: floor 3600.0 m²; exterior wall 51.4 m (5.1 m²); WWR 0.0%
  - 213: floor 3600.0 m²; exterior wall 121.4 m (12.1 m²); WWR 0.0%
  - 214: floor 3600.0 m²; exterior wall 51.4 m (5.1 m²); WWR 0.0%
  - 215: floor 3600.0 m²; exterior wall 121.4 m (12.1 m²); WWR 0.0%
  - 216: floor 3600.0 m²; exterior wall 121.4 m (12.1 m²); WWR 0.0%
  - 217: floor 3600.0 m²; exterior wall 121.4 m (12.1 m²); WWR 0.0%
  - 218: floor 3600.0 m²; exterior wall 51.4 m (5.1 m²); WWR 0.0%
  - 219: floor 3600.0 m²; exterior wall 51.4 m (5.1 m²); WWR 0.0%
  - 220: floor 3600.0 m²; exterior wall 51.4 m (5.1 m²); WWR 0.0%
  - 221: floor 3600.0 m²; exterior wall 51.4 m (5.1 m²); WWR 0.0%
  - 222: floor 3600.0 m²; exterior wall 51.4 m (5.1 m²); WWR 0.0%
  - 223: floor 3600.0 m²; exterior wall 51.4 m (5.1 m²); WWR 0.0%
  - 224: floor 3600.0 m²; exterior wall 51.4 m (5.1 m²); WWR 0.0%
  - 225: floor 3600.0 m²; exterior wall 51.4 m (5.1 m²); WWR 0.0%
  - 226: floor 3600.0 m²; exterior wall 51.4 m (5.1 m²); WWR 0.0%
  - 227: floor 3600.0 m²; exterior wall 51.4 m (5.1 m²); WWR 0.0%
  - 228: floor 3600.0 m²; exterior wall 51.4 m (5.1 m²); WWR 0.0%
  - 229: floor 3600.0 m²; exterior wall 51.4 m (5.1 m²); WWR 0.0%
  - 230: floor 3600.0 m²; exterior wall 121.4 m (12.1 m²); WWR 0.0%
  - 231: floor 3600.0 m²; exterior wall 51.4 m (5.1 m²); WWR 0.0%
  - 232: floor 3600.0 m²; exterior wall 121.4 m (12.1 m²); WWR 0.0%
  - 233: floor 3600.0 m²; exterior wall 51.4 m (5.1 m²); WWR 0.0%
  - 234: floor 3600.0 m²; exterior wall 121.4 m (12.1 m²); WWR 0.0%
  - 235: floor 3600.0 m²; exterior wall 51.4 m (5.1 m²); WWR 0.0%
  - 236: floor 3600.0 m²; exterior wall 121.4 m (12.1 m²); WWR 0.0%
  - 237: floor 3600.0 m²; exterior wall 51.4 m (5.1 m²); WWR 0.0%
  - 238: floor 3600.0 m²; exterior wall 51.4 m (5.1 m²); WWR 0.0%
  - 239: floor 3733.3 m²; exterior wall 53.3 m (5.3 m²); WWR 0.0%
  - 240: floor 3733.3 m²; exterior wall 53.3 m (5.3 m²); WWR 0.0%
  - 241: floor 3733.3 m²; exterior wall 53.3 m (5.3 m²); WWR 0.0%
  - 242: floor 3733.3 m²; exterior wall 53.3 m (5.3 m²); WWR 0.0%
  - 243: floor 3733.3 m²; exterior wall 53.3 m (5.3 m²); WWR 0.0%
  - 244: floor 3733.3 m²; exterior wall 53.3 m (5.3 m²); WWR 0.0%
  - 245: floor 3733.3 m²; exterior wall 53.3 m (5.3 m²); WWR 0.0%
  - 246: floor 3733.3 m²; exterior wall 123.3 m (12.3 m²); WWR 0.0%
  - 247: floor 3733.3 m²; exterior wall 53.3 m (5.3 m²); WWR 0.0%
  - 248: floor 3733.3 m²; exterior wall 53.3 m (5.3 m²); WWR 0.0%
  - 249: floor 3733.3 m²; exterior wall 53.3 m (5.3 m²); WWR 0.0%
  - 250: floor 3733.3 m²; exterior wall 53.3 m (5.3 m²); WWR 0.0%
  - 251: floor 3733.3 m²; exterior wall 53.3 m (5.3 m²); WWR 0.0%
  - 252: floor 3733.3 m²; exterior wall 53.3 m (5.3 m²); WWR 0.0%
  - 253: floor 3733.3 m²; exterior wall 123.3 m (12.3 m²); WWR 0.0%
  - 254: floor 3733.3 m²; exterior wall 53.3 m (5.3 m²); WWR 0.0%
  - 255: floor 3733.3 m²; exterior wall 123.3 m (12.3 m²); WWR 0.0%
  - 256: floor 3733.3 m²; exterior wall 123.3 m (12.3 m²); WWR 0.0%
  - 5: floor 4405.2 m²; exterior wall 267.6 m (334.2 m²); WWR 0.0%
  - 65: floor 2609.1 m²; exterior wall 295.9 m (369.5 m²); WWR 0.0%
  - 93: floor 400.0 m²
  - 94: floor 400.0 m²
  - 95: floor 400.0 m²; exterior wall 20.0 m (2.0 m²); WWR 0.0%
  - 96: floor 400.0 m²
  - 97: floor 400.0 m²; exterior wall 20.0 m (2.0 m²); WWR 0.0%
  - 98: floor 400.0 m²
  - 99: floor 400.0 m²
Zone adjacency (shared interzone walls):
  - 100 ↔ 110
  - 100 ↔ 113
  - 100 ↔ 145
  - 100 ↔ 163
  - 101 ↔ 104
  - 101 ↔ 129
  - 101 ↔ 165
  - 101 ↔ 166
  - 102 ↔ 122
  - 102 ↔ 142
  - 102 ↔ 186
  - 102 ↔ 96
  - 103 ↔ 106
  - 103 ↔ 118
  - 103 ↔ 126
  - 103 ↔ 155
  - 104 ↔ 107
  - 104 ↔ 179
  - 104 ↔ 94
  - 105 ↔ 114
  - 105 ↔ 131
  - 105 ↔ 143
  - 106 ↔ 111
  - 106 ↔ 115
  - 106 ↔ 161
  - 107 ↔ 169
  - 107 ↔ 182
  - 107 ↔ 98
  - 108 ↔ 148
  - 108 ↔ 178
  - 108 ↔ 196
  - 108 ↔ 96
  - 109 ↔ 123
  - 109 ↔ 152
  - 109 ↔ 193
  - 109 ↔ 94
  - 110 ↔ 116
  - 110 ↔ 156
  - 110 ↔ 176
  - 111 ↔ 168
  - 111 ↔ 189
  - 111 ↔ 190
  - 112 ↔ 147
  - 112 ↔ 159
  - 112 ↔ 160
  - 112 ↔ 164
  - 113 ↔ 116
  - 113 ↔ 136
  - 114 ↔ 127
  - 114 ↔ 146
  - 115 ↔ 130
  - 115 ↔ 155
  - 115 ↔ 168
  - 116 ↔ 150
  - 117 ↔ 140
  - 117 ↔ 170
  - 117 ↔ 185
  - 118 ↔ 161
  - 118 ↔ 202
  - 119 ↔ 133
  - 119 ↔ 184
  - 119 ↔ 191
  - 120 ↔ 159
  - 120 ↔ 160
  - 120 ↔ 173
  - 120 ↔ 180
  - 121 ↔ 127
  - 121 ↔ 129
  - 121 ↔ 146
  - 121 ↔ 151
  - 122 ↔ 133
  - 122 ↔ 183
  - 122 ↔ 184
  - 123 ↔ 147
  - 123 ↔ 159
  - 123 ↔ 165
  - 124 ↔ 134
  - 124 ↔ 142
  - 124 ↔ 148
  - 124 ↔ 96
  - 125 ↔ 162
  - 125 ↔ 189
  - 125 ↔ 190
  - 126 ↔ 175
  - 126 ↔ 199
  - 126 ↔ 202
  - 127 ↔ 131
  - 127 ↔ 192
  - 128 ↔ 140
  - 128 ↔ 168
  - 128 ↔ 170
  - 128 ↔ 190
  - 129 ↔ 172
  - 129 ↔ 192
  - 130 ↔ 148
  - 130 ↔ 177
  - 130 ↔ 178
  - 131 ↔ 147
  - 131 ↔ 164
  - 132 ↔ 158
  - 132 ↔ 174
  - 132 ↔ 93
  - 133 ↔ 157
  - 133 ↔ 186
  - 134 ↔ 144
  - 134 ↔ 153
  - 134 ↔ 180
  - 135 ↔ 183
  - 135 ↔ 184
  - 135 ↔ 185
  - 136 ↔ 138
  - 136 ↔ 163
  - 137 ↔ 182
  - 137 ↔ 187
  - 137 ↔ 198
  - 137 ↔ 98
  - 138 ↔ 169
  - 138 ↔ 182
  - 139 ↔ 146
  - 139 ↔ 151
  - 140 ↔ 188
  - 141 ↔ 181
  - 141 ↔ 191
  - 141 ↔ 197
  - 142 ↔ 173
  - 142 ↔ 180
  - 143 ↔ 164
  - 143 ↔ 97
  - 144 ↔ 152
  - 144 ↔ 167
  - 144 ↔ 193
  - 145 ↔ 176
  - 145 ↔ 195
  - 145 ↔ 198
  - 147 ↔ 192
  - 148 ↔ 153
  - 149 ↔ 187
  - 149 ↔ 194
  - 149 ↔ 195
  - 149 ↔ 198
  - 150 ↔ 156
  - 151 ↔ 172
  - 152 ↔ 187
  - 152 ↔ 98
  - 153 ↔ 167
  - 153 ↔ 177
  - 154 ↔ 160
  - 154 ↔ 173
  - 154 ↔ 201
  - 154 ↔ 99
  - 155 ↔ 175
  - 155 ↔ 177
  - 156 ↔ 95
  - 157 ↔ 181
  - 157 ↔ 191
  - 157 ↔ 99
  - 158 ↔ 201
  - 158 ↔ 97
  - 159 ↔ 193
  - 160 ↔ 171
  - 161 ↔ 189
  - 162 ↔ 188
  - 163 ↔ 182
  - 163 ↔ 198
  - 164 ↔ 171
  - 165 ↔ 192
  - 165 ↔ 94
  - 166 ↔ 172
  - 166 ↔ 179
  - 167 ↔ 187
  - 167 ↔ 194
  - 168 ↔ 178
  - 169 ↔ 179
  - 170 ↔ 178
  - 170 ↔ 196
  - 171 ↔ 201
  - 171 ↔ 97
  - 173 ↔ 186
  - 174 ↔ 181
  - 174 ↔ 197
  - 175 ↔ 194
  - 175 ↔ 195
  - 176 ↔ 199
  - 176 ↔ 95
  - 177 ↔ 194
  - 180 ↔ 193
  - 181 ↔ 93
  - 183 ↔ 196
  - 183 ↔ 96
  - 185 ↔ 196
  - 186 ↔ 99
  - 188 ↔ 190
  - 195 ↔ 199
  - 199 ↔ 200
  - 200 ↔ 202
  - 200 ↔ 95
  - 201 ↔ 93
  - 203 ↔ 206
  - 203 ↔ 208
  - 203 ↔ 209
  - 204 ↔ 205
  - 204 ↔ 207
  - 205 ↔ 208
  - 205 ↔ 209
  - 206 ↔ 210
  - 207 ↔ 208
  - 209 ↔ 210
  - 211 ↔ 213
  - 211 ↔ 219
  - 211 ↔ 222
  - 212 ↔ 214
  - 212 ↔ 219
  - 212 ↔ 222
  - 213 ↔ 217
  - 214 ↔ 220
  - 214 ↔ 221
  - 215 ↔ 216
  - 215 ↔ 224
  - 216 ↔ 223
  - 217 ↔ 219
  - 218 ↔ 220
  - 218 ↔ 221
  - 218 ↔ 224
  - 220 ↔ 222
  - 221 ↔ 223
  - 223 ↔ 224
  - 225 ↔ 226
  - 225 ↔ 234
  - 225 ↔ 235
  - 226 ↔ 230
  - 226 ↔ 238
  - 227 ↔ 228
  - 227 ↔ 231
  - 227 ↔ 233
  - 228 ↔ 229
  - 228 ↔ 238
  - 229 ↔ 233
  - 229 ↔ 235
  - 230 ↔ 234
  - 231 ↔ 232
  - 231 ↔ 237
  - 232 ↔ 236
  - 233 ↔ 237
  - 235 ↔ 238
  - 236 ↔ 237
  - 239 ↔ 241
  - 239 ↔ 251
  - 239 ↔ 254
  - 240 ↔ 248
  - 240 ↔ 249
  - 240 ↔ 255
  - 241 ↔ 244
  - 241 ↔ 256
  - 242 ↔ 245
  - 242 ↔ 249
  - 242 ↔ 252
  - 243 ↔ 248
  - 243 ↔ 249
  - 243 ↔ 252
  - 244 ↔ 246
  - 244 ↔ 254
  - 245 ↔ 247
  - 245 ↔ 250
  - 246 ↔ 256
  - 247 ↔ 251
  - 247 ↔ 254
  - 248 ↔ 253
  - 250 ↔ 251
  - 250 ↔ 252
  - 253 ↔ 255
  - 93 ↔ 99
  - 94 ↔ 98